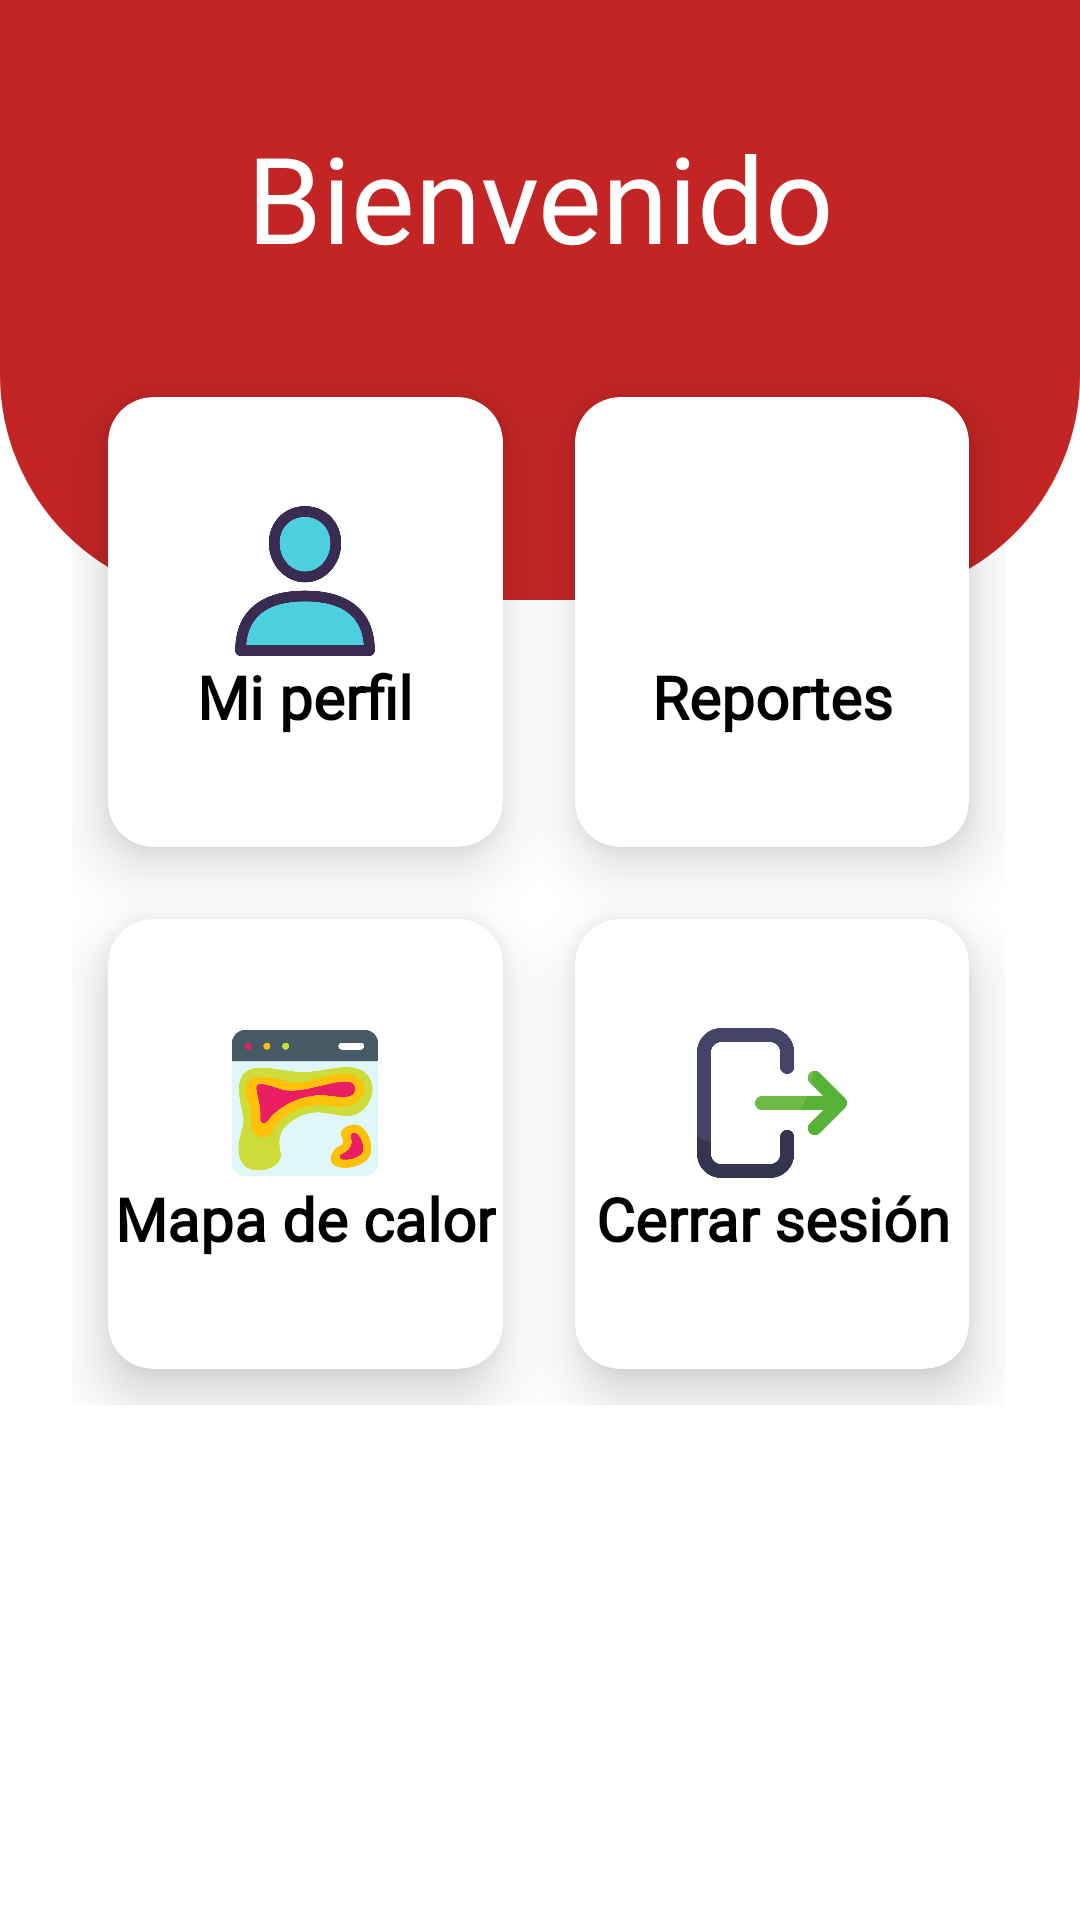

Produce the Android XML layout that renders to this screen, including the resource entries it uses.
<!-- AndroidManifest.xml: application theme Theme.CaxSecurityApp -->
<!-- res/layout/activity_inicio.xml -->
<?xml version="1.0" encoding="utf-8"?>
<RelativeLayout xmlns:android="http://schemas.android.com/apk/res/android"
    xmlns:app="http://schemas.android.com/apk/res-auto"
    xmlns:tools="http://schemas.android.com/tools"
    android:layout_width="wrap_content"
    android:layout_height="wrap_content"
    tools:context=".InicioActivity">

    <View
        android:id="@+id/top_view"
        android:layout_width="match_parent"
        android:layout_height="200dp"
        android:background="@drawable/bg_view" />

    <TextView
        android:id="@+id/textView9"
        android:layout_width="wrap_content"
        android:layout_height="wrap_content"
        android:layout_alignBottom="@+id/top_view"
        android:layout_alignParentStart="true"
        android:layout_alignParentTop="true"
        android:layout_alignParentEnd="true"
        android:layout_marginStart="50dp"
        android:layout_marginTop="39dp"
        android:layout_marginEnd="50dp"
        android:layout_marginBottom="108dp"
        android:fontFamily="@font/robotocondensed_regular"
        android:text="Bienvenido"
        android:textAlignment="center"
        android:textColor="#FFFFFF"
        android:textSize="40dp" />

    <ScrollView
        android:layout_width="match_parent"
        android:layout_height="match_parent"
        android:layout_below="@+id/top_view"
        android:layout_marginTop="-80dp">

        <LinearLayout
            android:layout_width="match_parent"
            android:layout_height="match_parent"
            android:orientation="vertical">

            <GridLayout
                android:layout_width="match_parent"
                android:layout_height="match_parent"
                android:layout_marginLeft="24dp"
                android:layout_marginRight="25dp"
                android:columnCount="2"
                android:orientation="vertical"
                android:rowCount="4">

                <androidx.cardview.widget.CardView
                    android:layout_width="50dp"
                    android:layout_height="150dp"
                    android:layout_row="1"
                    android:layout_rowWeight="1"
                    android:layout_column="0"
                    android:layout_columnWeight="1"
                    android:layout_margin="12dp"
                    android:clickable="true"
                    android:onClick="verMiPerfil"
                    app:cardCornerRadius="15dp"
                    app:cardElevation="12dp">

                    <LinearLayout
                        android:layout_width="match_parent"
                        android:layout_height="match_parent"
                        android:gravity="center"
                        android:orientation="vertical">

                        <ImageView
                            android:layout_width="50dp"
                            android:layout_height="50dp"
                            android:layout_gravity="center_horizontal"
                            android:src="@drawable/ic_usuario_color" />

                        <TextView
                            android:layout_width="wrap_content"
                            android:layout_height="wrap_content"
                            android:layout_gravity="center_horizontal"
                            android:fontFamily="@font/robotocondensed_regular"
                            android:text="Mi perfil"
                            android:textAlignment="center"
                            android:textColor="@color/black"
                            android:textSize="20dp"
                            android:textStyle="bold" />

                    </LinearLayout>

                </androidx.cardview.widget.CardView>

                <androidx.cardview.widget.CardView
                    android:layout_width="50dp"
                    android:layout_height="150dp"
                    android:layout_row="1"
                    android:layout_rowWeight="1"
                    android:layout_column="1"
                    android:layout_columnWeight="1"
                    android:layout_margin="12dp"
                    android:clickable="true"
                    android:onClick="irReportes"
                    app:cardCornerRadius="15dp"
                    app:cardElevation="12dp">

                    <LinearLayout
                        android:layout_width="match_parent"
                        android:layout_height="match_parent"
                        android:gravity="center"
                        android:orientation="vertical">

                        <ImageView
                            android:layout_width="50dp"
                            android:layout_height="50dp"
                            android:layout_gravity="center_horizontal"
                            android:src="@drawable/ic_reportes_color" />

                        <TextView
                            android:layout_width="wrap_content"
                            android:layout_height="wrap_content"
                            android:layout_gravity="center_horizontal"
                            android:fontFamily="@font/robotocondensed_regular"
                            android:text="Reportes"
                            android:textAlignment="center"
                            android:textColor="@color/black"
                            android:textSize="20dp"
                            android:textStyle="bold" />

                    </LinearLayout>

                </androidx.cardview.widget.CardView>

                <androidx.cardview.widget.CardView
                    android:layout_width="50dp"
                    android:layout_height="150dp"
                    android:layout_row="2"
                    android:layout_rowWeight="1"
                    android:layout_column="0"
                    android:layout_columnWeight="1"
                    android:layout_margin="12dp"
                    android:clickable="true"
                    android:onClick="verMapaCalor"
                    app:cardCornerRadius="15dp"
                    app:cardElevation="12dp">

                    <LinearLayout
                        android:layout_width="match_parent"
                        android:layout_height="match_parent"
                        android:gravity="center"
                        android:orientation="vertical">

                        <ImageView
                            android:layout_width="50dp"
                            android:layout_height="50dp"
                            android:layout_gravity="center_horizontal"
                            android:src="@drawable/ic_mapa_calor_color" />

                        <TextView
                            android:layout_width="wrap_content"
                            android:layout_height="wrap_content"
                            android:layout_gravity="center_horizontal"
                            android:fontFamily="@font/robotocondensed_regular"
                            android:text="Mapa de calor"
                            android:textAlignment="center"
                            android:textColor="@color/black"
                            android:textSize="20dp"
                            android:textStyle="bold" />

                    </LinearLayout>

                </androidx.cardview.widget.CardView>

                <androidx.cardview.widget.CardView
                    android:layout_width="50dp"
                    android:layout_height="150dp"
                    android:layout_row="2"
                    android:layout_rowWeight="1"
                    android:layout_column="1"
                    android:layout_columnWeight="1"
                    android:layout_margin="12dp"
                    android:clickable="true"
                    android:onClick="cerrarSesion"
                    app:cardCornerRadius="15dp"
                    app:cardElevation="12dp">

                    <LinearLayout
                        android:layout_width="match_parent"
                        android:layout_height="match_parent"
                        android:gravity="center"
                        android:orientation="vertical">

                        <ImageView
                            android:layout_width="50dp"
                            android:layout_height="50dp"
                            android:layout_gravity="center_horizontal"
                            android:src="@drawable/ic_logout_color" />

                        <TextView
                            android:layout_width="wrap_content"
                            android:layout_height="wrap_content"
                            android:layout_gravity="center_horizontal"
                            android:fontFamily="@font/robotocondensed_regular"
                            android:text="Cerrar sesión"
                            android:textAlignment="center"
                            android:textColor="@color/black"
                            android:textSize="20dp"
                            android:textStyle="bold" />

                    </LinearLayout>

                </androidx.cardview.widget.CardView>

            </GridLayout>
        </LinearLayout>
    </ScrollView>

</RelativeLayout>
<!-- resources referenced by this layout -->
<resources>
  <color name="black">#FF000000</color>
  <!-- drawable bg_view (drawable) -->
  <?xml version="1.0" encoding="utf-8"?>
  <shape xmlns:android="http://schemas.android.com/apk/res/android">
  
      <corners
          android:bottomRightRadius="75dp"
          android:bottomLeftRadius="75dp" />
  
      <solid
          android:color="@color/color_app"/>
  
  </shape>
  <!-- drawable ic_logout_color: png bitmap (drawable, 13772 bytes) -->
  <!-- drawable ic_mapa_calor_color: png bitmap (drawable, 29949 bytes) -->
  <!-- drawable ic_usuario_color: png bitmap (drawable, 17196 bytes) -->
  <style name="Theme.CaxSecurityApp" parent="Theme.MaterialComponents.DayNight.DarkActionBar">
          
          <item name="colorPrimary">@color/color_app</item>
          <item name="colorPrimaryVariant">@color/purple_700</item>
          <item name="colorOnPrimary">@color/white</item>
          
          <item name="colorSecondary">@color/teal_200</item>
          <item name="colorSecondaryVariant">@color/teal_700</item>
          <item name="colorOnSecondary">@color/black</item>
          
          <item name="android:statusBarColor">?attr/colorPrimaryVariant</item>
          
      </style>
  <color name="color_app">#C32525</color>
  <color name="purple_700">#FF3700B3</color>
  <color name="white">#FFFFFFFF</color>
  <color name="teal_200">#FF03DAC5</color>
  <color name="teal_700">#FF018786</color>
</resources>
